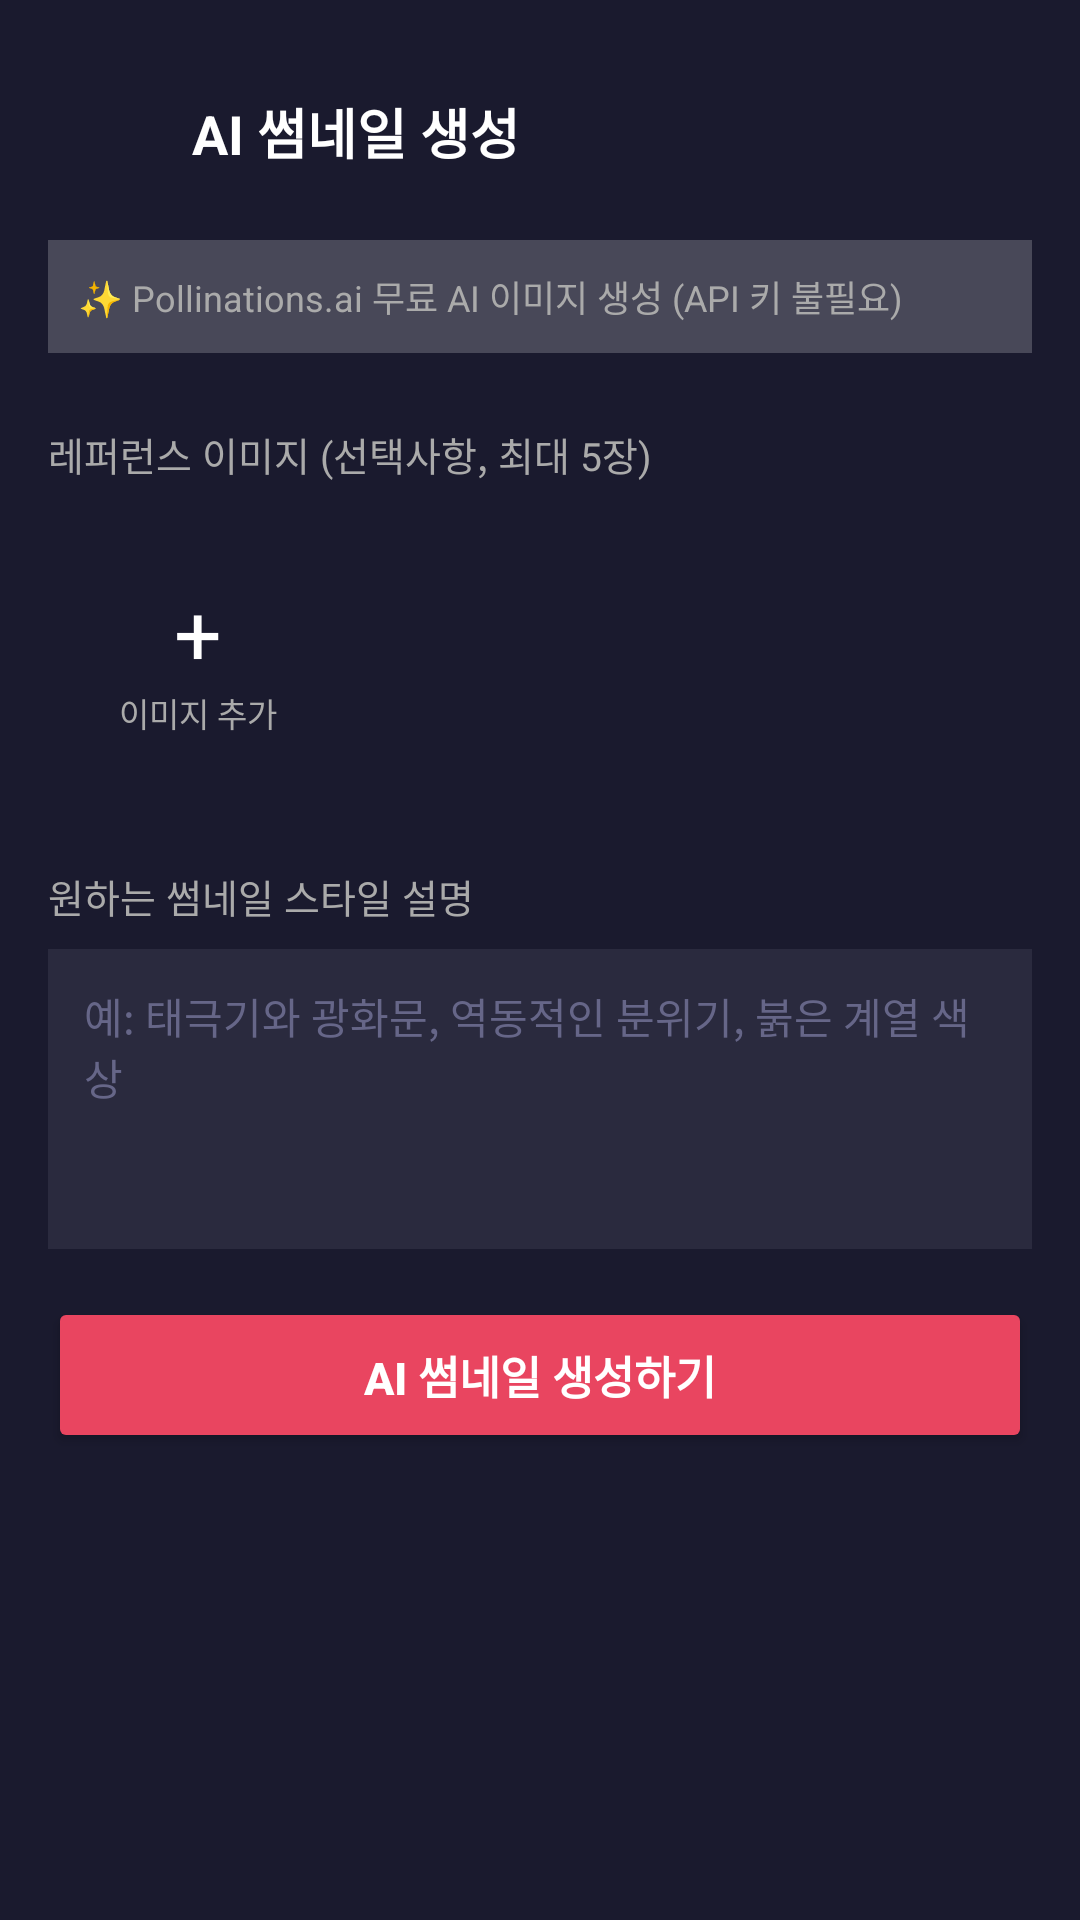

Reconstruct the res/layout file that produces this screen, plus the resources it refers to.
<!-- AndroidManifest.xml: application theme Theme.MLC -->
<!-- res/layout/activity_ai_thumbnail.xml -->
<?xml version="1.0" encoding="utf-8"?>
<ScrollView xmlns:android="http://schemas.android.com/apk/res/android"
    android:layout_width="match_parent"
    android:layout_height="match_parent"
    android:fillViewport="true"
    android:background="#1A1A2E">

    <LinearLayout
        android:layout_width="match_parent"
        android:layout_height="wrap_content"
        android:orientation="vertical"
        android:padding="16dp">

        
        <LinearLayout
            android:layout_width="match_parent"
            android:layout_height="56dp"
            android:gravity="center_vertical"
            android:orientation="horizontal">

            <ImageButton
                android:id="@+id/btnBack"
                android:layout_width="40dp"
                android:layout_height="40dp"
                android:background="?attr/selectableItemBackgroundBorderless"
                android:src="@drawable/ic_arrow_back"
                android:contentDescription="뒤로가기"
                android:tint="#FFFFFF" />

            <TextView
                android:layout_width="0dp"
                android:layout_height="wrap_content"
                android:layout_weight="1"
                android:text="AI 썸네일 생성"
                android:textColor="#FFFFFF"
                android:textSize="18sp"
                android:textStyle="bold"
                android:layout_marginStart="8dp" />



        </LinearLayout>

        
        <TextView
            android:layout_width="match_parent"
            android:layout_height="wrap_content"
            android:layout_marginTop="8dp"
            android:layout_marginBottom="8dp"
            android:background="#33FFFFFF"
            android:padding="10dp"
            android:text="✨ Pollinations.ai 무료 AI 이미지 생성 (API 키 불필요)"
            android:textColor="#AAAAAA"
            android:textSize="12sp" />

        
        <TextView
            android:layout_width="match_parent"
            android:layout_height="wrap_content"
            android:layout_marginTop="16dp"
            android:text="레퍼런스 이미지 (선택사항, 최대 5장)"
            android:textColor="#AAAAAA"
            android:textSize="13sp" />

        <HorizontalScrollView
            android:layout_width="match_parent"
            android:layout_height="wrap_content"
            android:layout_marginTop="8dp">

            <LinearLayout
                android:id="@+id/llImageContainer"
                android:layout_width="wrap_content"
                android:layout_height="100dp"
                android:orientation="horizontal">

                
                <LinearLayout
                    android:id="@+id/btnAddImages"
                    android:layout_width="100dp"
                    android:layout_height="100dp"
                    android:background="@drawable/circle_bg"
                    android:gravity="center"
                    android:orientation="vertical"
                    android:clickable="true"
                    android:focusable="true">

                    <TextView
                        android:layout_width="wrap_content"
                        android:layout_height="wrap_content"
                        android:text="+"
                        android:textColor="#FFFFFF"
                        android:textSize="28sp" />

                    <TextView
                        android:layout_width="wrap_content"
                        android:layout_height="wrap_content"
                        android:text="이미지 추가"
                        android:textColor="#AAAAAA"
                        android:textSize="11sp" />

                </LinearLayout>

            </LinearLayout>

        </HorizontalScrollView>

        
        <TextView
            android:layout_width="match_parent"
            android:layout_height="wrap_content"
            android:layout_marginTop="20dp"
            android:text="원하는 썸네일 스타일 설명"
            android:textColor="#AAAAAA"
            android:textSize="13sp" />

        <EditText
            android:id="@+id/etPrompt"
            android:layout_width="match_parent"
            android:layout_height="100dp"
            android:layout_marginTop="8dp"
            android:background="#2A2A3E"
            android:gravity="top"
            android:hint="예: 태극기와 광화문, 역동적인 분위기, 붉은 계열 색상"
            android:textColorHint="#666688"
            android:textColor="#FFFFFF"
            android:textSize="14sp"
            android:padding="12dp"
            android:inputType="textMultiLine"
            android:minLines="3" />

        
        <Button
            android:id="@+id/btnGenerate"
            android:layout_width="match_parent"
            android:layout_height="52dp"
            android:layout_marginTop="16dp"
            android:backgroundTint="#E94560"
            android:text="AI 썸네일 생성하기"
            android:textColor="#FFFFFF"
            android:textSize="15sp"
            android:textStyle="bold" />

        
        <ProgressBar
            android:id="@+id/progressBar"
            android:layout_width="wrap_content"
            android:layout_height="wrap_content"
            android:layout_gravity="center"
            android:layout_marginTop="16dp"
            android:indeterminateTint="#E94560"
            android:visibility="gone" />

        <TextView
            android:id="@+id/tvStatus"
            android:layout_width="match_parent"
            android:layout_height="wrap_content"
            android:layout_marginTop="8dp"
            android:gravity="center"
            android:text="AI가 썸네일을 그리고 있습니다..."
            android:textColor="#AAAAAA"
            android:textSize="13sp"
            android:visibility="gone" />

        
        <LinearLayout
            android:id="@+id/layoutResult"
            android:layout_width="match_parent"
            android:layout_height="wrap_content"
            android:orientation="vertical"
            android:layout_marginTop="16dp"
            android:visibility="gone">

            <TextView
                android:layout_width="match_parent"
                android:layout_height="wrap_content"
                android:text="생성된 썸네일 — 마음에 드는 것을 선택해 주세요"
                android:textColor="#AAAAAA"
                android:textSize="13sp"
                android:layout_marginBottom="8dp" />

            <androidx.recyclerview.widget.RecyclerView
                android:id="@+id/rvGeneratedImages"
                android:layout_width="match_parent"
                android:layout_height="180dp"
                android:clipToPadding="false"
                android:paddingStart="0dp"
                android:paddingEnd="16dp" />

        </LinearLayout>

    </LinearLayout>

</ScrollView>
<!-- resources referenced by this layout -->
<resources>
  <style name="Theme.MLC" parent="Theme.MaterialComponents.DayNight.DarkActionBar">
          
          <item name="colorPrimary">@color/purple_500</item>
          <item name="colorPrimaryVariant">@color/purple_700</item>
          <item name="colorOnPrimary">@color/white</item>
          
          <item name="colorSecondary">@color/teal_200</item>
          <item name="colorSecondaryVariant">@color/teal_700</item>
          <item name="colorOnSecondary">@color/black</item>
          
          <item name="android:statusBarColor">?attr/colorPrimaryVariant</item>
          
      </style>
  <color name="purple_500">#FF6200EE</color>
  <color name="purple_700">#FF3700B3</color>
  <color name="white">#FFFFFFFF</color>
  <color name="teal_200">#FF03DAC5</color>
  <color name="teal_700">#FF018786</color>
  <color name="black">#FF000000</color>
</resources>
